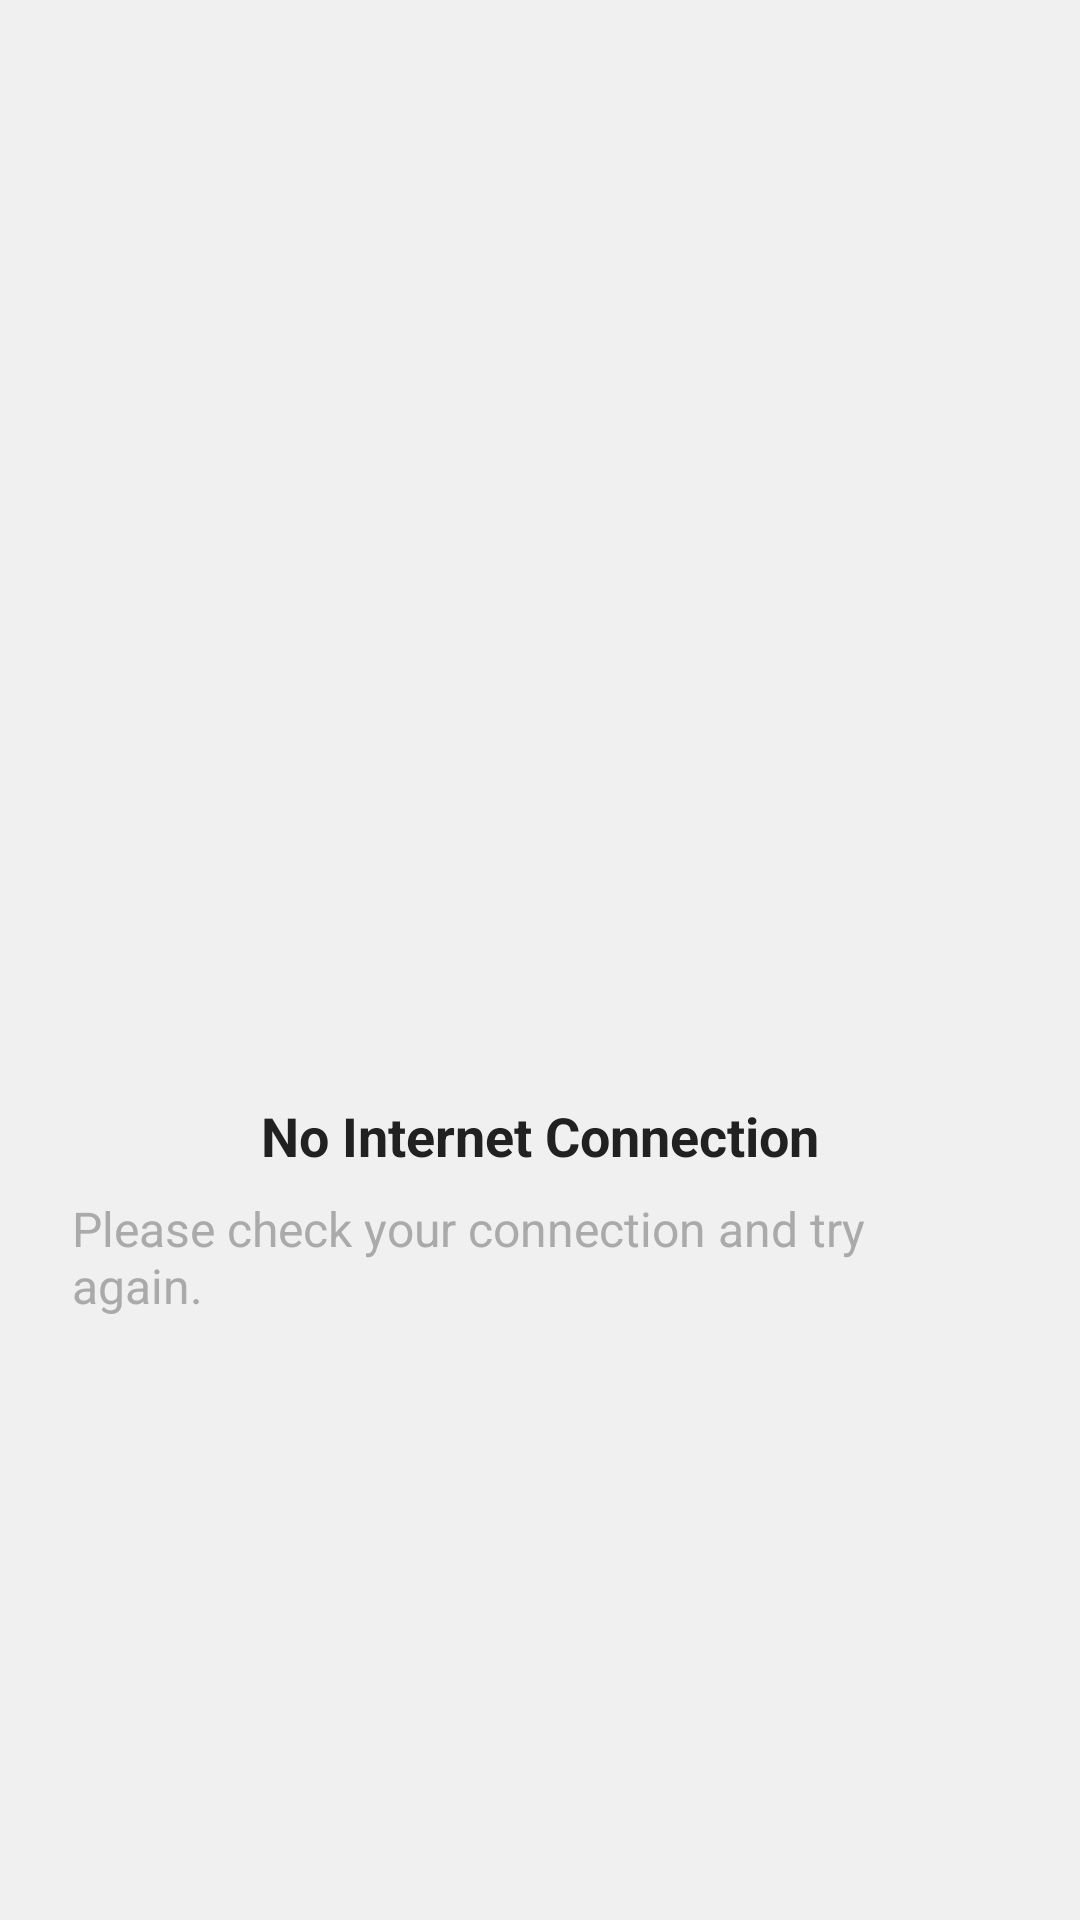

Reconstruct the res/layout file that produces this screen, plus the resources it refers to.
<!-- AndroidManifest.xml: application theme Theme.Fieldwork -->
<!-- res/layout/dialog_no_internet.xml -->
<LinearLayout
    xmlns:android="http://schemas.android.com/apk/res/android"
    android:layout_width="match_parent"
    android:layout_height="wrap_content"
    android:orientation="vertical"
    android:padding="24dp"
    android:gravity="center"
    android:background="@drawable/bg_dialog_rounded">
    <ImageView
        android:id="@+id/iv_no_internet"
        android:layout_width="150dp"
        android:layout_height="150dp"
        android:src="@drawable/no_internet"
        android:contentDescription="@string/no_internet_image"/>
    <TextView
        android:id="@+id/tv_no_internet_title"
        android:layout_width="wrap_content"
        android:layout_height="wrap_content"
        android:text="@string/no_internet_title"
        android:textSize="18sp"
        android:textStyle="bold"
        android:layout_marginTop="16dp"/>
    <TextView
        android:id="@+id/tv_no_internet_message"
        android:layout_width="wrap_content"
        android:layout_height="wrap_content"
        android:text="@string/no_internet_message"
        android:layout_marginTop="8dp"
        android:textSize="16sp"
        android:textColor="@android:color/darker_gray"/>

    <Button
        android:visibility="gone"
        android:id="@+id/btn_retry"
        android:layout_width="wrap_content"
        android:layout_height="wrap_content"
        android:text="@string/retry"
        android:layout_marginTop="16dp"/>
</LinearLayout>
<!-- resources referenced by this layout -->
<resources>
  <string name="no_internet_image">No Internet Image</string>
  <string name="no_internet_message">Please check your connection and try again.</string>
  <string name="no_internet_title">No Internet Connection</string>
  <string name="retry">Retry</string>
  <style name="Theme.Fieldwork" parent="Base.Theme.Fieldwork" />
  <style name="Base.Theme.Fieldwork" parent="Theme.Material3.DayNight.NoActionBar">
          
          <item name="colorPrimary">@color/colorPrimary</item>
          <item name="colorPrimaryVariant">@color/colorPrimaryDark</item>
          <item name="colorOnPrimary">@color/colorAccent</item>
  
          
          <item name="colorSecondary">@color/primary_text_color</item>
          <item name="colorSecondaryVariant">@color/primary_text_color</item>
          <item name="colorOnSecondary">@color/primary_text_color</item>
  
          
          <item name="android:colorBackground">@color/background_color</item>
          <item name="colorOnBackground">@color/primary_text_color</item>
  
          
          <item name="colorSurface">@color/card_background</item>
          <item name="colorOnSurface">@color/primary_text_color</item>
  
          
          <item name="colorError">@color/error_color</item>
          <item name="colorOnError">@color/white</item>
  
          
          <item name="android:textColor">@color/primary_text_color</item>
          <item name="textAppearanceHeadline1">@style/TextAppearance.MyApp.Headline1</item>
          <item name="textAppearanceHeadline2">@style/TextAppearance.MyApp.Headline2</item>
          <item name="textAppearanceBody1">@style/TextAppearance.MyApp.Body1</item>
          <item name="shapeAppearanceOverlay">@style/ShapeAppearance.MyApp</item>
          
      </style>
  <color name="colorPrimary">#f34602</color>
  <color name="colorPrimaryDark">#B32D04</color>
  <color name="colorAccent">#DCD3ED</color>
  <color name="primary_text_color">#212121</color>
  <color name="background_color">#F0F0F0</color>
  <color name="card_background">#FFFFFF</color>
  <color name="error_color">#D32F2F</color>
  <color name="white">#FFFFFFFF</color>
  <style name="TextAppearance.MyApp.Headline1" parent="TextAppearance.MaterialComponents.Headline1">
          <item name="android:textColor">@color/primary_text_color</item>
      </style>
  <style name="TextAppearance.MyApp.Headline2" parent="TextAppearance.MaterialComponents.Headline2">
          <item name="android:textColor">@color/primary_text_color</item>
      </style>
  <style name="TextAppearance.MyApp.Body1" parent="TextAppearance.MaterialComponents.Body1">
          <item name="android:textColor">@color/primary_text_color</item>
      </style>
  <style name="ShapeAppearance.MyApp" parent="">
          <item name="cornerFamily">rounded</item>
          <item name="cornerSize">8dp</item>
      </style>
</resources>
